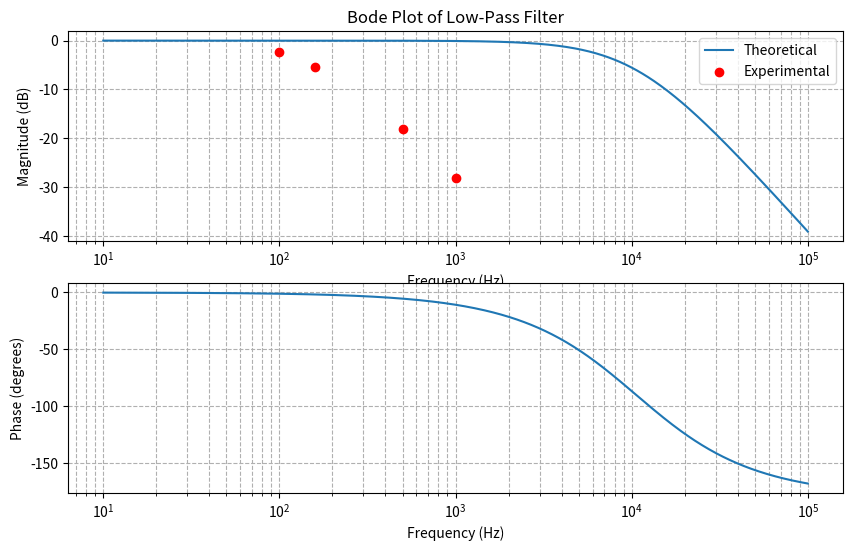

Reproduce this figure in Python.
import numpy as np
import matplotlib.pyplot as plt

# Define component values
R1 = R2 = 15e3  # Ohms
C1 = C2 = 1e-9  # Farads

# Define frequency range
frequencies = np.logspace(1, 5, 500)  # 10 Hz to 100 kHz
omega = 2 * np.pi * frequencies  # Convert to angular frequency

# Compute transfer function for Low-Pass Filter
wc = 1 / np.sqrt(R1 * R2 * C1 * C2)  # Cutoff frequency
s = 1j * omega
H_s_lpf = (wc**2) / (s**2 + (wc / 0.5) * s + wc**2)

# Magnitude and phase
magnitude_lpf = 20 * np.log10(np.abs(H_s_lpf))
phase_lpf = np.angle(H_s_lpf, deg=True)

# Experimental data
exp_frequencies = np.array([100, 160, 500, 1000])  # Hz
exp_gain = np.array([-2.38, -5.36, -18.12, -28.2])  # dB

# Plot Bode magnitude response
plt.figure(figsize=(10, 6))
plt.subplot(2, 1, 1)
plt.semilogx(frequencies, magnitude_lpf, label="Theoretical")
plt.scatter(exp_frequencies, exp_gain, color='red', label="Experimental", zorder=3)
plt.title("Bode Plot of Low-Pass Filter")
plt.xlabel("Frequency (Hz)")
plt.ylabel("Magnitude (dB)")
plt.legend()
plt.grid(which="both", linestyle="--")

# Plot Bode phase response
plt.subplot(2, 1, 2)
plt.semilogx(frequencies, phase_lpf, label="Theoretical")
plt.xlabel("Frequency (Hz)")
plt.ylabel("Phase (degrees)")
plt.grid(which="both", linestyle="--")

plt.show()
